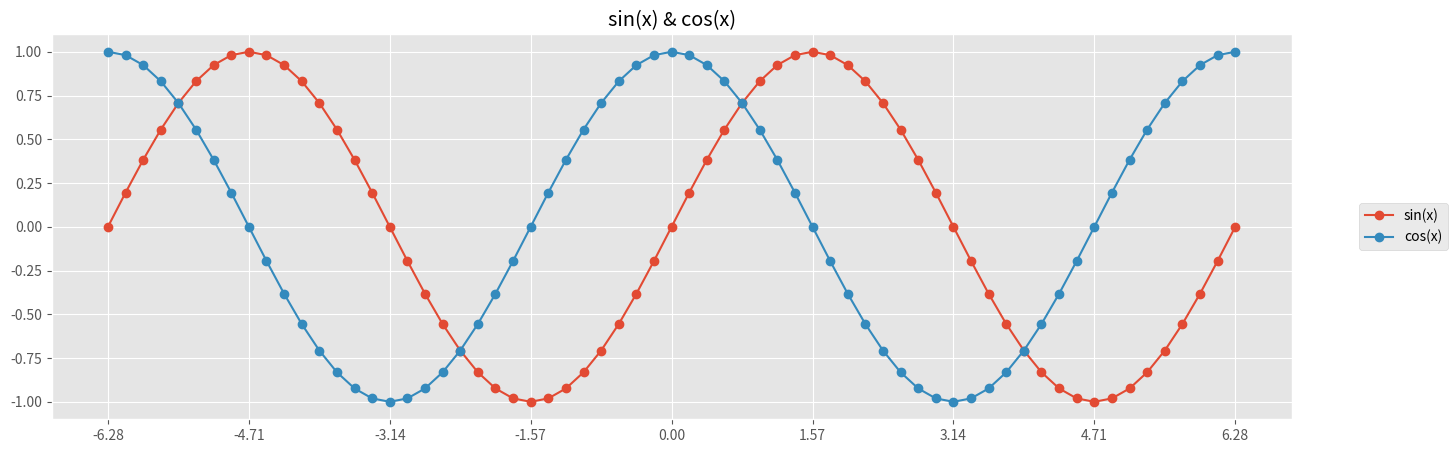
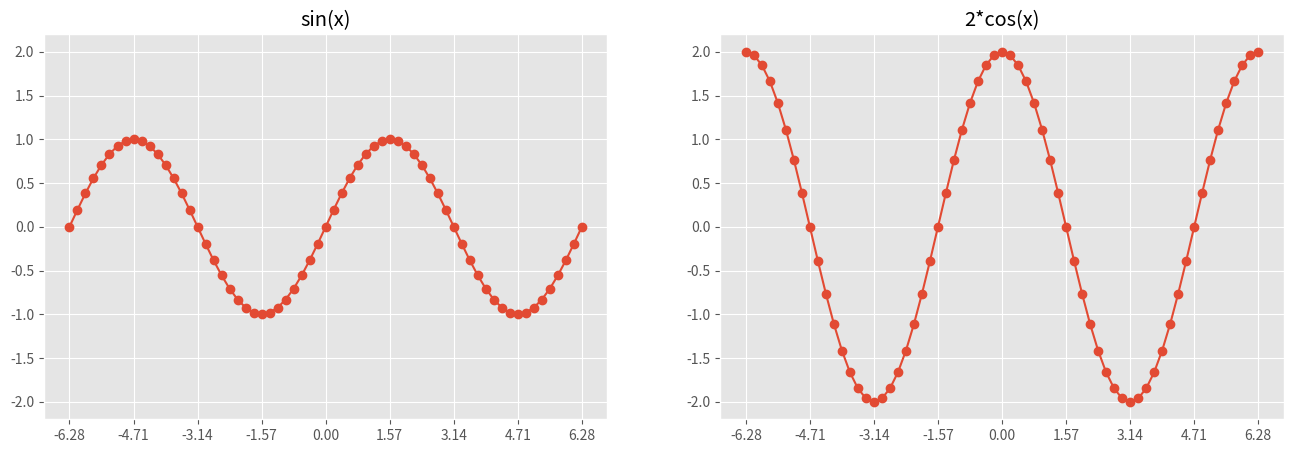
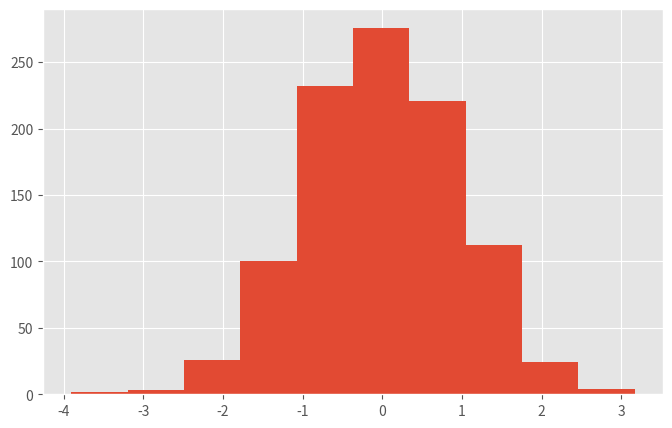
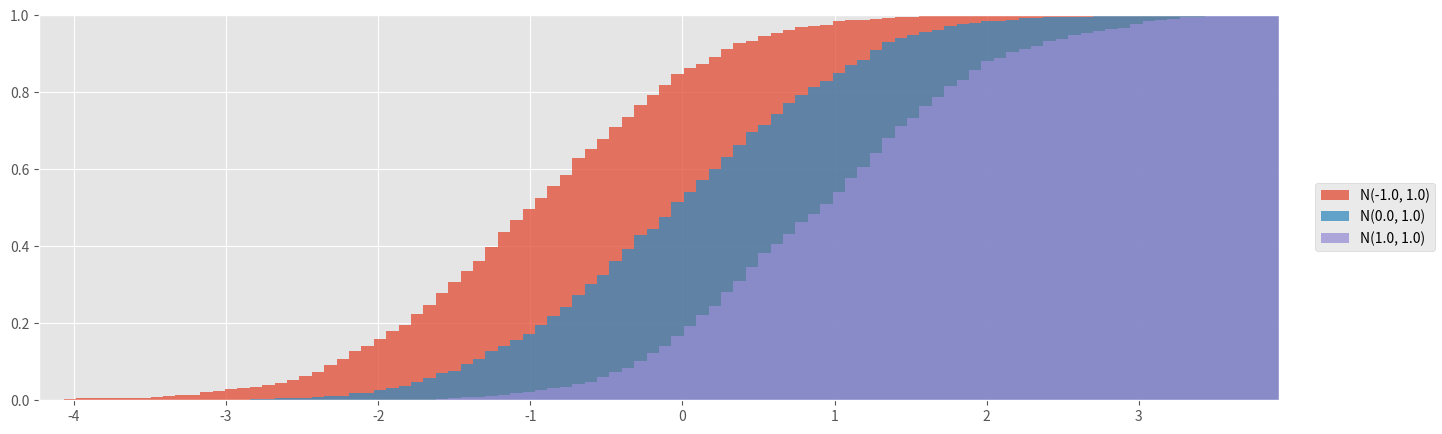
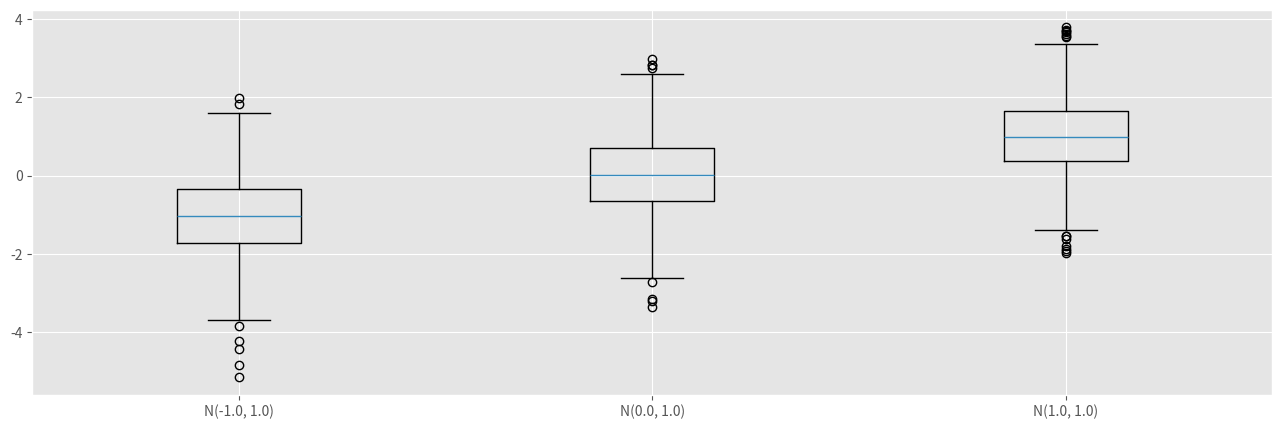
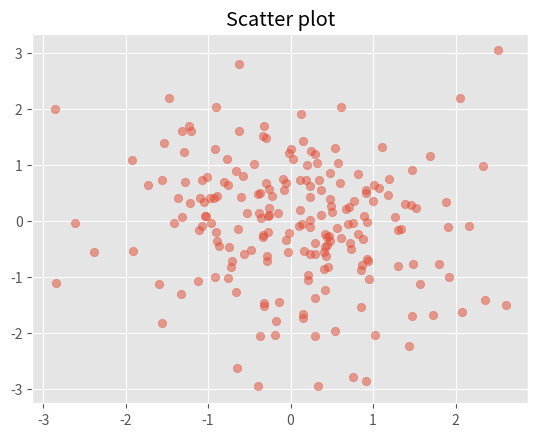

Reproduce these figures in Python, in order.
# ---
# jupyter:
#   jupytext:
#     formats: ipynb,py:percent
#     text_representation:
#       extension: .py
#       format_name: percent
#       format_version: '1.3'
#       jupytext_version: 1.15.2
#   kernelspec:
#     display_name: Python 3 (ipykernel)
#     language: python
#     name: python3
# ---

# %% [markdown]
# # Matplotlib

# %% [markdown]
# Examples of how to create useful plots with just matplotlib and numpy.
#
# Matplotlib documentation:
#
# https://matplotlib.org/stable/api/figure_api.html  
# https://matplotlib.org/stable/api/axes_api.html

# %% [markdown]
# ## Setup

# %% [markdown]
# ### Importing libraries

# %%
import pandas as pd
import numpy as np
import matplotlib as mpl
import matplotlib.pyplot as plt

import math

# %% [markdown]
# ### Seting plot style

# %%
plt.style.use("ggplot")


# %% [markdown]
# ## y=f(x) plots

# %% [markdown]
# ### Plot multiple series on same plot

# %%
def plot_sin_x_cos_x():
    # 16 sample points per pi and 1 one additional sample point for 0.0
    x = np.linspace(-2*math.pi, 2*math.pi, 65)
    sin_x = np.sin(x)
    cos_x = np.cos(x)

    fig, ax = plt.subplots(figsize=(16, 5))

    ax.set_title("sin(x) & cos(x)")
    ax.set_xticks(x[::8]) # ticks at elements 0, 8, 16, ... of x

    ax.plot(x, sin_x, linestyle="solid", marker="o", label="sin(x)")
    ax.plot(x, cos_x, linestyle="solid", marker="o", label="cos(x)")

    fig.legend(loc="center right")


# %%
plot_sin_x_cos_x()


# %% [markdown]
# ### Plot multiple series side-by-side with shared Y axis

# %%
def plot_sin_x_cos_x_side_by_side():
    # 16 sample points per pi and 1 one additional sample point for 0.0
    x = np.linspace(-2*math.pi, 2*math.pi, 65)
    sin_x = np.sin(x)
    two_cos_x = 2*np.cos(x)

    fig, axs = plt.subplots(nrows=1, ncols=2, figsize=(16,5), sharey=True)

    for ax in axs:
        ax.set_xticks(x[::8]) # ticks at elements 0, 8, 16, ... of x

    axs[0].set_title("sin(x)")
    axs[0].plot(x, sin_x, linestyle="solid", marker="o", label="sin(x)")

    axs[1].set_title("2*cos(x)")
    axs[1].plot(x, two_cos_x, linestyle="solid", marker="o", label="sin(x)")
    axs[1].tick_params(axis='both', labelleft=True) # show Y axis lables despite sharey=True


# %%
plot_sin_x_cos_x_side_by_side()


# %% [markdown]
# ## Histograms

# %% [markdown]
# ### Plot a basic histogram

# %%
def plot_histogram():
    sample = np.random.normal(size=1000)
    
    fig, ax = plt.subplots(figsize=(8,5))
    ax.hist(sample)


# %%
plot_histogram()


# %% [markdown]
# ### Plot cumulative histogram of multiple series on the same plot

# %%
def plot_cumulative_histogram():
    n1 = np.random.normal(loc=-1.0, size=1000)
    n2 = np.random.normal(loc=0.0, size=1000)
    n3 = np.random.normal(loc=1.0, size=1000)

    fig, ax = plt.subplots(figsize=(16,5))

    stacked = np.vstack((n1, n2, n3))
    hist_range = (stacked.min(), stacked.max())
    hist_bins = 100
    hist_kwargs = dict(range=hist_range, bins=hist_bins, cumulative=True, density=True, alpha=0.75)

    ax.hist(n1, **hist_kwargs, label="N(-1.0, 1.0)")
    ax.hist(n2, **hist_kwargs, label="N(0.0, 1.0)")
    ax.hist(n3, **hist_kwargs, label="N(1.0, 1.0)")

    ax.set_xlim(hist_range)
    ax.set_ylim(0, 1)

    fig.legend(loc="center right")


# %%
plot_cumulative_histogram()


# %% [markdown]
# ## Box plots

# %%
def plot_boxplot():
    n1 = np.random.normal(loc=-1.0, size=1000)
    n2 = np.random.normal(loc=0.0, size=1000)
    n3 = np.random.normal(loc=1.0, size=1000)

    stacked = np.vstack((n1, n2, n3))
    hist_range = (stacked.min(), stacked.max())
    hist_bins = 100

    fig, ax = plt.subplots(figsize=(16,5))
    ax.boxplot([n1, n2, n3], labels=["N(-1.0, 1.0)", "N(0.0, 1.0)", "N(1.0, 1.0)"])


# %%
plot_boxplot()


# %% [markdown]
# ## Scatter plots

# %%
def scatterplot():
    x = np.random.normal(0, 1, size=200)
    y = np.random.normal(0, 1, size=200)

    fig, ax = plt.subplots()
    ax.set_title("Scatter plot")
    ax.scatter(x, y, alpha=0.5)


# %%
scatterplot()
